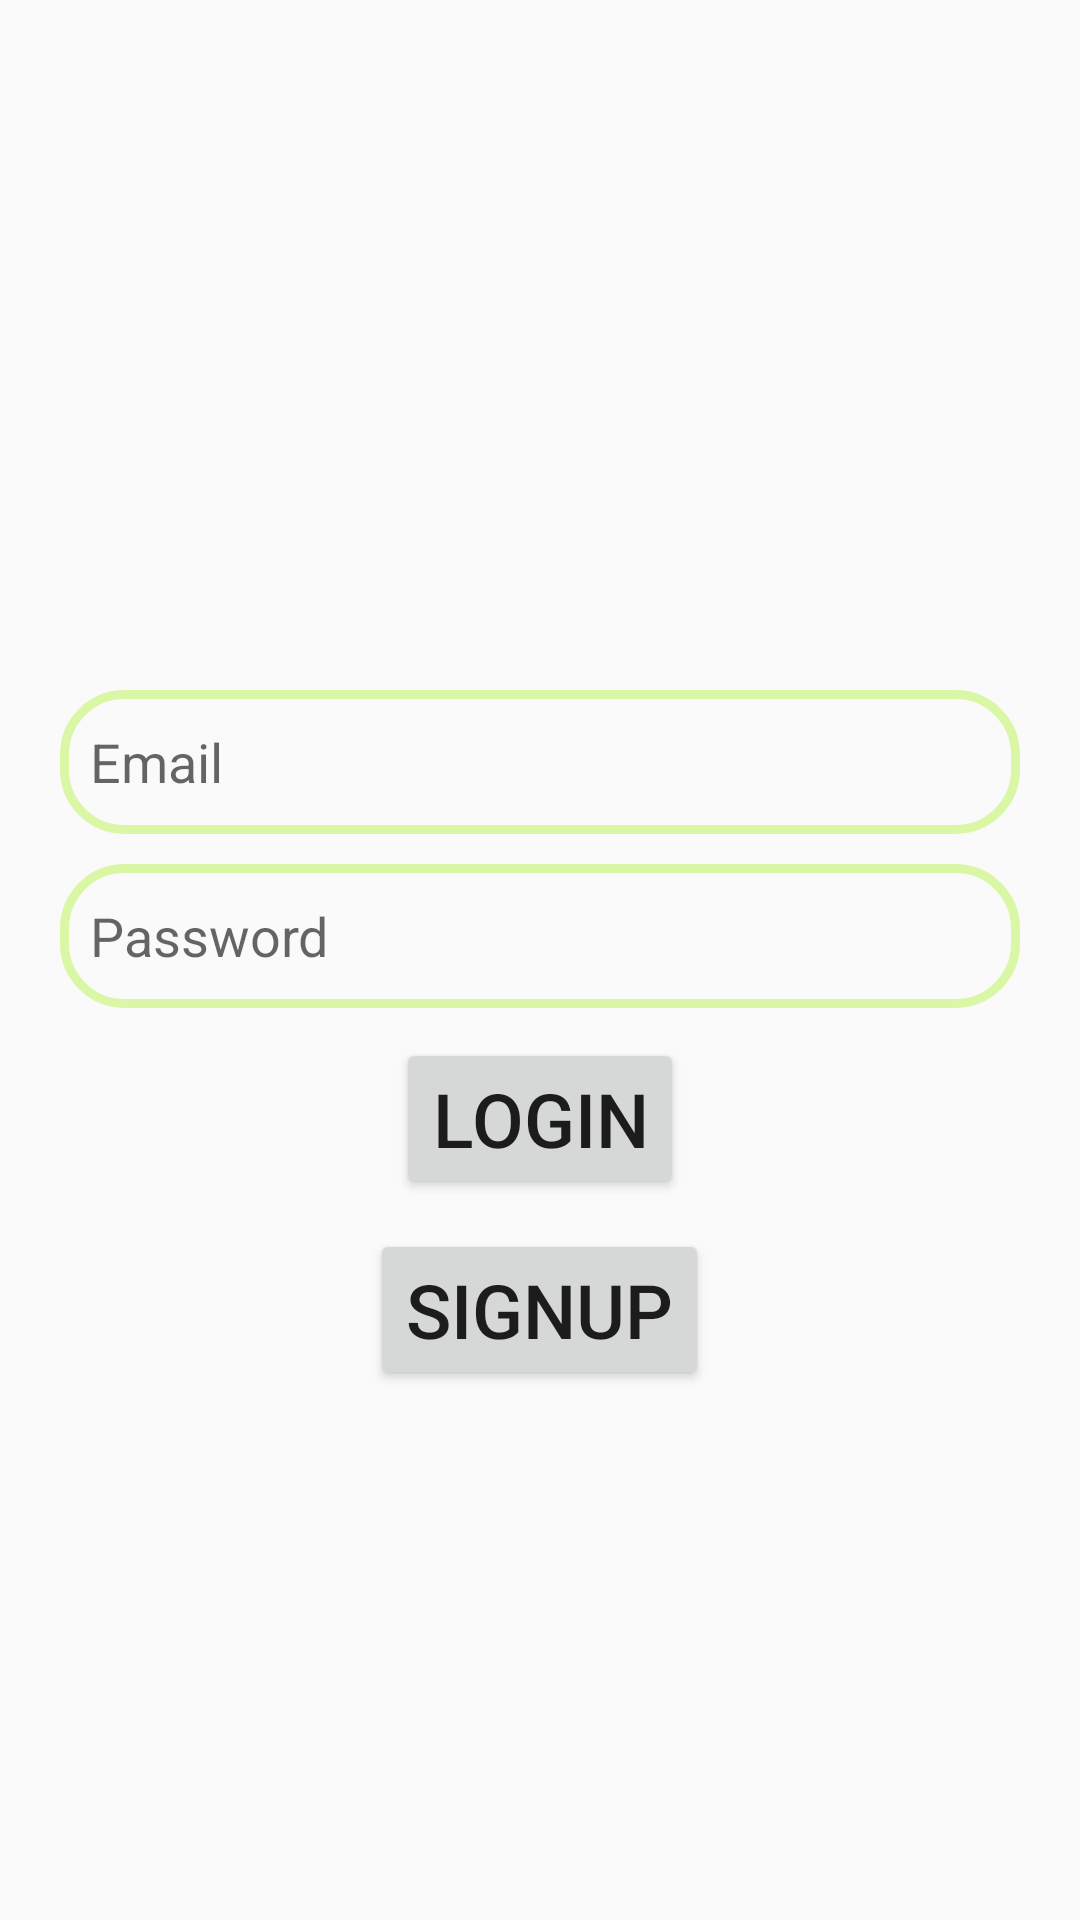

Reconstruct the res/layout file that produces this screen, plus the resources it refers to.
<!-- AndroidManifest.xml: application theme Theme.MyChatapp -->
<!-- res/layout/activity_login.xml -->
<?xml version="1.0" encoding="utf-8"?>
<RelativeLayout xmlns:android="http://schemas.android.com/apk/res/android"
    xmlns:app="http://schemas.android.com/apk/res-auto"
    xmlns:tools="http://schemas.android.com/tools"
    android:layout_width="match_parent"
    android:layout_height="match_parent"
    tools:context=".LoginActivity">
    <ImageView
        android:id="@+id/app_logo"
        android:layout_width="150dp"
        android:layout_height="150dp"
        android:src="@drawable/logo_black_square"
        android:layout_centerHorizontal="true"
        android:layout_marginTop="70dp"/>
    <EditText
        android:id="@+id/etEmail"
        android:layout_width="match_parent"
        android:layout_height="wrap_content"
        android:background="@drawable/edt_background"
        android:layout_below="@+id/app_logo"
        android:minWidth="48dp"
        android:minHeight="48dp"
        android:layout_marginTop="10dp"
        android:paddingLeft="10dp"
        android:hint="Email"
        android:layout_marginLeft="20dp"
        android:layout_marginRight="20dp"/>
    <EditText
        android:id="@+id/etPassword"
        android:layout_width="match_parent"
        android:layout_height="wrap_content"
        android:layout_below="@+id/etEmail"
        android:minWidth="48dp"
        android:minHeight="48dp"
        android:background="@drawable/edt_background"
        android:paddingLeft="10dp"
        android:layout_marginTop="10dp"
        android:hint="Password"
        android:inputType="textPassword"
        android:layout_marginLeft="20dp"
        android:layout_marginRight="20dp"/>
    <Button
        android:id="@+id/btnLogin"
        android:layout_width="wrap_content"
        android:layout_height="wrap_content"
        android:layout_below="@id/etPassword"
        android:layout_centerHorizontal="true"
        android:layout_marginTop="10dp"
        android:text="Login"
        android:textSize="25sp"/>
    <Button
        android:id="@+id/btnSignUp"
        android:layout_width="wrap_content"
        android:layout_height="wrap_content"
        android:layout_below="@id/btnLogin"
        android:layout_centerHorizontal="true"
        android:layout_marginTop="10dp"
        android:text="SignUp"
        android:textSize="25sp"/>


</RelativeLayout>
<!-- resources referenced by this layout -->
<resources>
  <!-- drawable edt_background (drawable) -->
  <?xml version="1.0" encoding="utf-8"?>
  <shape xmlns:android="http://schemas.android.com/apk/res/android">
  <corners android:radius="20dp"/>
      <stroke
          android:color="@color/green"
          android:width="3dp"/>
  </shape>
  <style name="Theme.MyChatapp" parent="Base.Theme.MyChatapp" />
  <color name="green">#DAF7A6 </color>
  <style name="Base.Theme.MyChatapp" parent="Theme.AppCompat.Light.DarkActionBar">
  
  
          <item name="colorPrimary">@color/purple_500</item>
          <item name="colorPrimaryVariant">@color/purple_700</item>
          <item name="colorOnPrimary">@color/white</item>
          
          <item name="colorSecondary">@color/teal_200</item>
          <item name="colorSecondaryVariant">@color/teal_700</item>
          <item name="colorOnSecondary">@color/black</item>
          
          <item name="android:statusBarColor">?attr/colorPrimaryVariant</item>
          
          
      </style>
  <color name="purple_500">#FF6200EE</color>
  <color name="purple_700">#FF3700B3</color>
  <color name="white">#FFFFFFFF</color>
  <color name="teal_200">#FF03DAC5</color>
  <color name="teal_700">#FF018786</color>
  <color name="black">#FF000000</color>
</resources>
